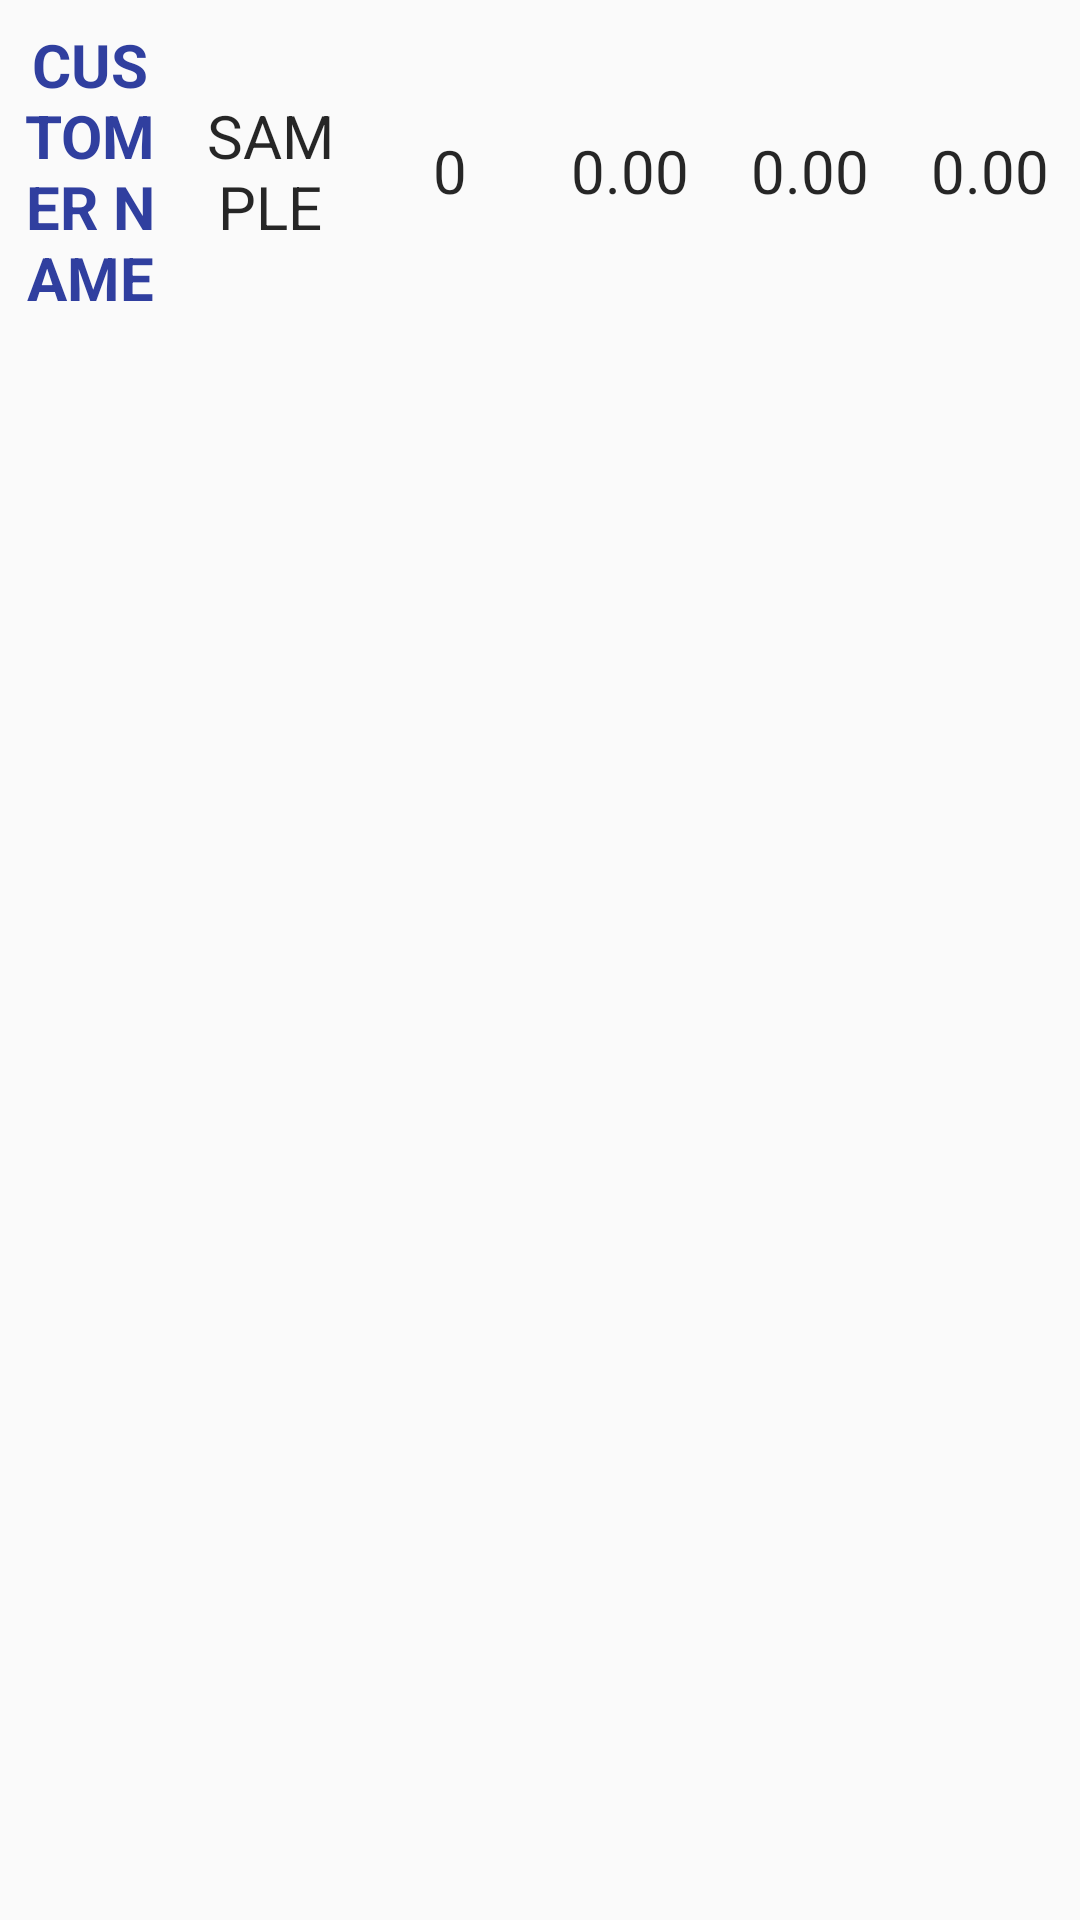

Reconstruct the res/layout file that produces this screen, plus the resources it refers to.
<!-- AndroidManifest.xml: application theme AppTheme -->
<!-- res/layout/customer_summary_report_activity_row.xml -->
<?xml version="1.0" encoding="utf-8"?>
<LinearLayout xmlns:android="http://schemas.android.com/apk/res/android"
    android:orientation="vertical"
    android:layout_width="match_parent"
    android:layout_height="match_parent">

    <LinearLayout
        android:layout_width="match_parent"
        android:layout_height="wrap_content"
        android:orientation="horizontal">

        <TextView
            android:id="@+id/tvwCustomerName"
            android:layout_width="0dp"
            android:layout_height="wrap_content"
            android:layout_weight="1"
            android:textSize="20sp"
            android:padding="8dp"
            android:textStyle="bold"
            android:textColor="@color/colorPrimaryDark"
            android:gravity="center"
            android:text="CUSTOMER NAME"/>

        <TextView
            android:id="@+id/tvwAuditName"
            android:layout_width="0dp"
            android:layout_height="match_parent"
            android:layout_weight="1"
            android:textSize="20sp"
            android:padding="8dp"
            android:gravity="center"
            android:textColor="@color/primary_text"
            android:text="SAMPLE"/>

        <TextView
            android:id="@+id/tvwPerfectStore"
            android:layout_width="0dp"
            android:layout_height="match_parent"
            android:layout_weight="1"
            android:textSize="20sp"
            android:padding="8dp"
            android:gravity="center"
            android:textColor="@color/primary_text"
            android:text="0"/>

        <TextView
            android:id="@+id/tvwOSA"
            android:layout_width="0dp"
            android:layout_height="match_parent"
            android:layout_weight="1"
            android:textSize="20sp"
            android:padding="8dp"
            android:gravity="center"
            android:textColor="@color/primary_text"
            android:text="0.00"/>

        <TextView
            android:id="@+id/tvwNPI"
            android:layout_width="0dp"
            android:layout_height="match_parent"
            android:layout_weight="1"
            android:textSize="20sp"
            android:padding="8dp"
            android:gravity="center"
            android:textColor="@color/primary_text"
            android:text="0.00"/>

        <TextView
            android:id="@+id/tvwPlanogram"
            android:layout_width="0dp"
            android:layout_height="match_parent"
            android:layout_weight="1"
            android:textSize="20sp"
            android:padding="8dp"
            android:gravity="center"
            android:textColor="@color/primary_text"
            android:text="0.00"/>

    </LinearLayout>

</LinearLayout>
<!-- resources referenced by this layout -->
<resources>
  <color name="colorPrimaryDark">#303F9F</color>
  <color name="primary_text">#D9000000</color>
  <style name="AppTheme" parent="Theme.AppCompat.Light.DarkActionBar">
          
          <item name="colorPrimary">@color/colorPrimary</item>
          <item name="colorPrimaryDark">@color/colorPrimaryDark</item>
          <item name="colorAccent">@color/colorAccent</item>
      </style>
  <color name="colorPrimary">#3F51B5</color>
  <color name="colorAccent">#FFAB40</color>
</resources>
